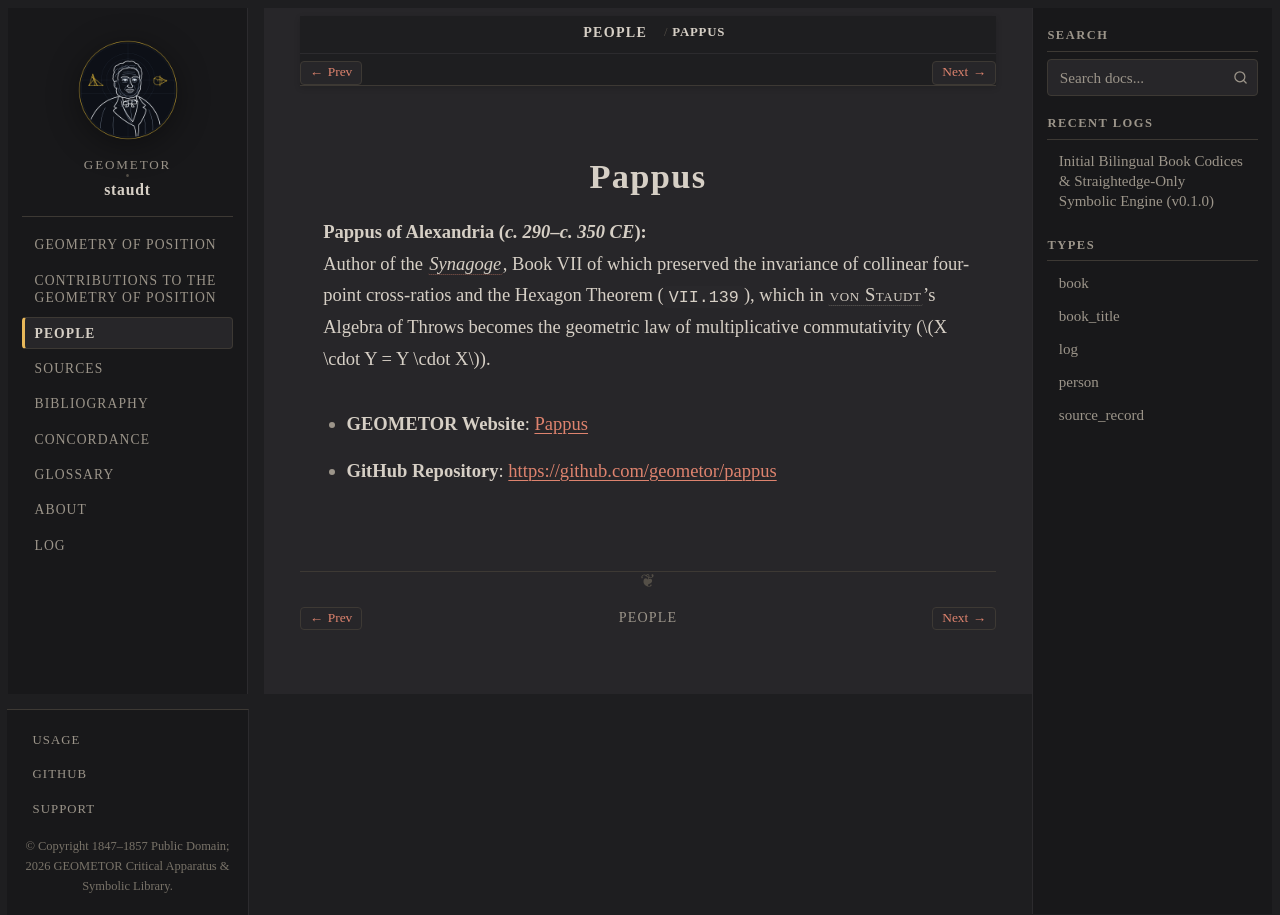

repository: geometor/staudt · page: people/pappus.html · generator: sphinx

:type: person
:death_year: 350
:death_label: 350
:lifespan: c. 290–c. 350 CE
:site_url: https://geometor.github.io/pappus/
:github_url: https://github.com/geometor/pappus
:excerpt: Pappus of Alexandria (c. 290–c. 350 CE)

.. _person-pappus:

Pappus
======

**Pappus of Alexandria** (*c. 290–c. 350 CE*)
   Author of the :cite:`*Synagoge* <pappus:synagoge>`, Book VII of which preserved the invariance of collinear four-point cross-ratios and the Hexagon Theorem (``VII.139``), which in :person:`von Staudt <staudt>`'s Algebra of Throws becomes the geometric law of multiplicative commutativity (:math:`X \cdot Y = Y \cdot X`).

* **GEOMETOR Website**: `Pappus <https://geometor.github.io/pappus/>`_
* **GitHub Repository**: `https://github.com/geometor/pappus <https://github.com/geometor/pappus>`_
